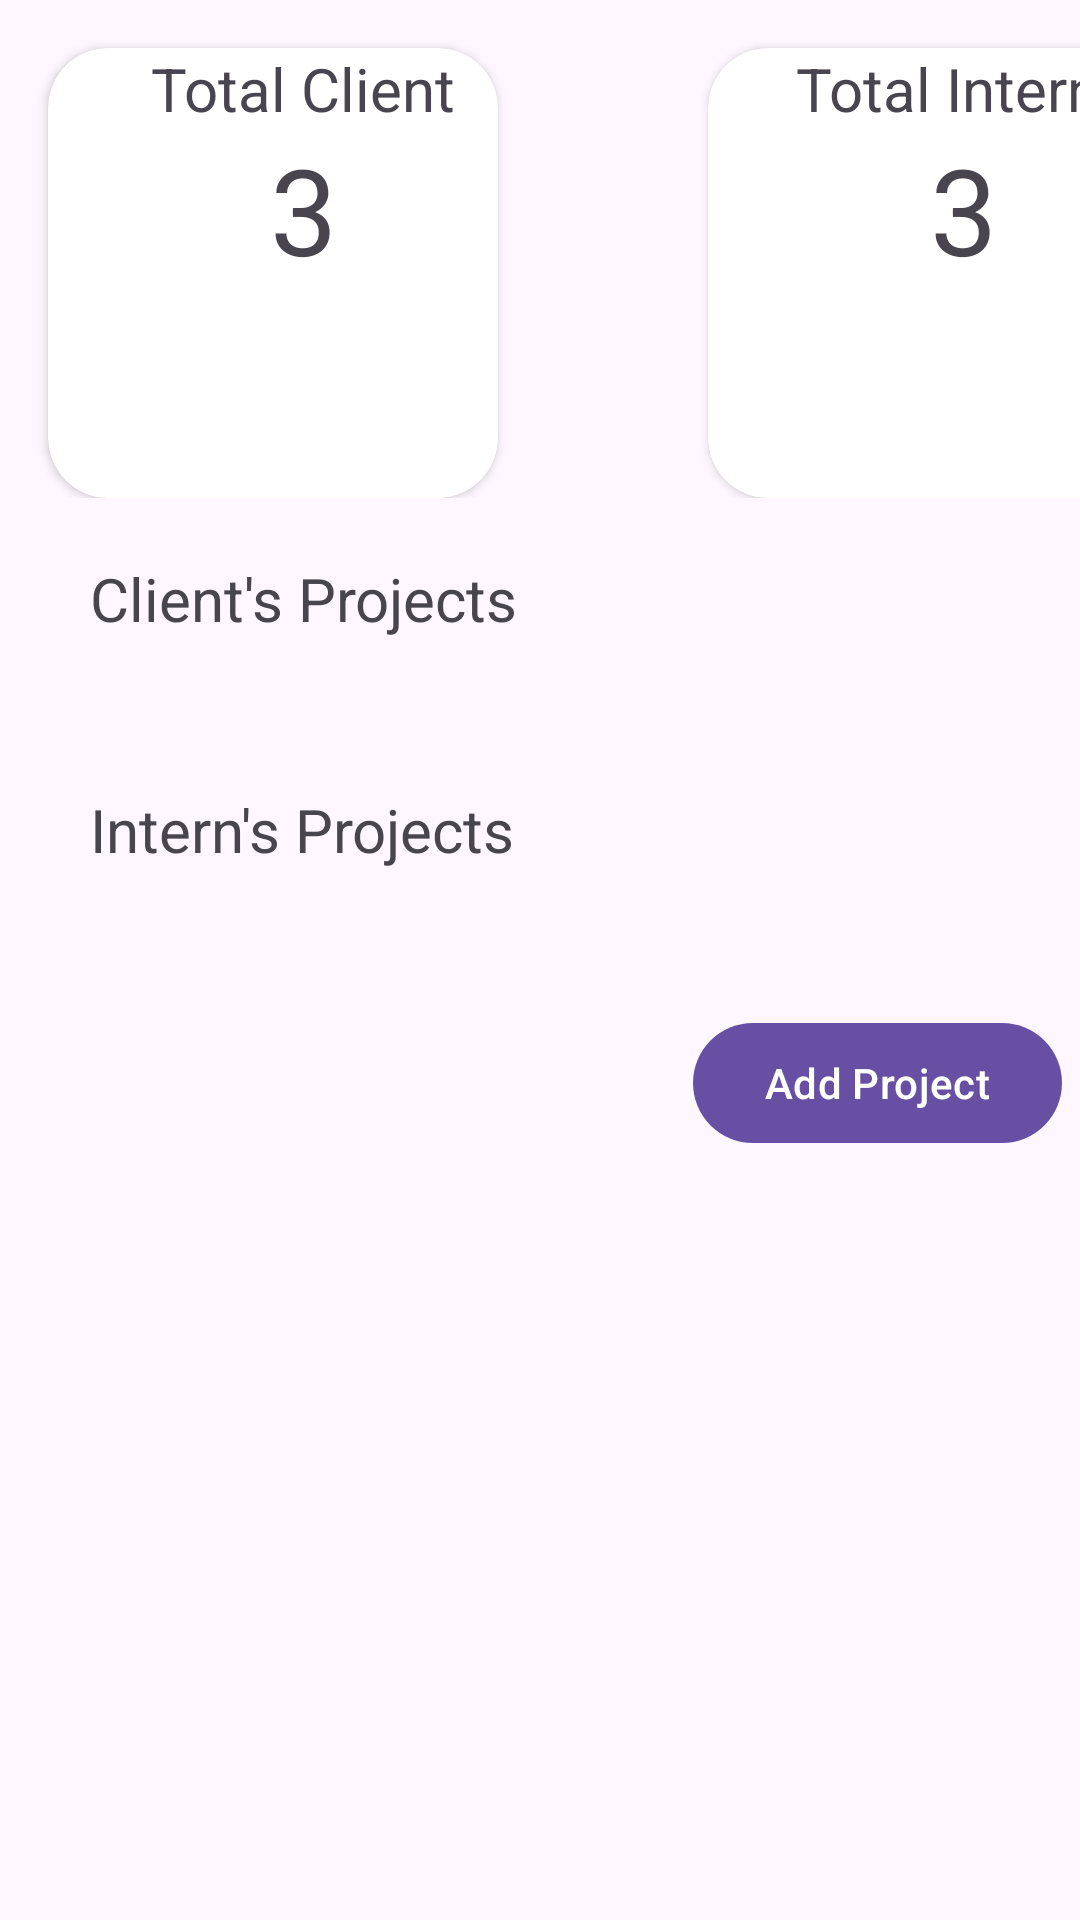

Layout XML and referenced resources for this Android screen:
<!-- AndroidManifest.xml: activity theme Theme.ErpSystem.NoActionBar -->
<!-- res/layout/fragment_dash_board.xml -->
<ScrollView
    xmlns:android="http://schemas.android.com/apk/res/android"
    xmlns:app="http://schemas.android.com/apk/res-auto"
    android:layout_width="match_parent"
    android:layout_height="match_parent">

    <LinearLayout
        android:layout_width="match_parent"
        android:layout_height="wrap_content"
        android:orientation="vertical">

        <LinearLayout
            android:orientation="horizontal"
            android:layout_width="wrap_content"
            android:layout_height="wrap_content">

            
            <androidx.cardview.widget.CardView
                android:id="@+id/cardViewTotalClient"
                android:layout_width="150dp"
                android:layout_height="150dp"
                android:layout_marginStart="16dp"
                android:layout_marginTop="16dp"
                app:cardCornerRadius="20dp">

       <LinearLayout
           android:orientation="vertical"
           android:layout_width="match_parent"
           android:layout_height="wrap_content">
           <TextView
               android:text="Total Client"
               android:textSize="20dp"

               android:layout_marginStart="20dp"
               android:textAlignment="center"
               android:layout_width="match_parent"
               android:layout_height="wrap_content"/>
           <TextView
               android:layout_marginStart="20dp"
               android:text="3"
               android:textSize="40dp"
               android:id="@+id/total_income"
               android:textAlignment="center"
               android:layout_width="match_parent"
               android:layout_height="wrap_content"/>
       </LinearLayout>

                
                
            </androidx.cardview.widget.CardView>

            
            
            <androidx.cardview.widget.CardView
                android:id="@+id/cardViewTotalIntern"
                android:layout_width="150dp"
                android:layout_height="150dp"
                android:layout_marginStart="70dp"
                android:layout_marginTop="16dp"
                app:cardCornerRadius="20dp">
                <LinearLayout
                    android:orientation="vertical"
                    android:layout_width="match_parent"
                    android:layout_height="wrap_content">
                    <TextView
                        android:text="Total Interns"
                        android:textSize="20dp"
                        android:layout_marginStart="20dp"
                        android:textAlignment="center"
                        android:layout_width="match_parent"
                        android:layout_height="wrap_content"/>
                    <TextView
                        android:layout_marginStart="20dp"
                        android:text="3"
                        android:id="@+id/total_expenses"
                        android:textSize="40dp"
                        android:textAlignment="center"
                        android:layout_width="match_parent"
                        android:layout_height="wrap_content"/>
                </LinearLayout>

                
                
            </androidx.cardview.widget.CardView>
        </LinearLayout>

        <LinearLayout
            android:layout_width="match_parent"
            android:layout_height="wrap_content"
            android:orientation="vertical">

            <TextView
                android:layout_width="wrap_content"
                android:layout_height="wrap_content"
                android:layout_marginStart="30dp"
                android:layout_marginTop="20dp"
                android:text="Client's Projects"
                android:textSize="20dp" />
        <LinearLayout
            android:layout_height="wrap_content"
            android:layout_width="match_parent"
            android:orientation="horizontal">
            
            <androidx.recyclerview.widget.RecyclerView
                android:id="@+id/recyclerViewClientProgress"
                android:layout_width="match_parent"
                android:layout_height="wrap_content"
                android:layout_margin="15dp"
                android:orientation="horizontal"
                android:background="@drawable/round_background"/>
        </LinearLayout>

            <TextView
                android:layout_width="match_parent"
                android:layout_height="wrap_content"
                android:layout_marginStart="30dp"
                android:layout_marginTop="20dp"
                android:text="Intern's Projects"
                android:textSize="20dp" />
<LinearLayout
    android:layout_width="match_parent"
    android:layout_height="wrap_content"
    android:orientation="horizontal">
            
            <androidx.recyclerview.widget.RecyclerView
                android:id="@+id/recyclerViewInternProgress"
                android:layout_width="match_parent"
                android:layout_height="wrap_content"
                android:layout_margin="15dp"
                android:orientation="horizontal"
                android:background="@drawable/round_background"/>
</LinearLayout>
            <Button
                android:id="@+id/addProject"
                android:layout_width="wrap_content"
                android:layout_height="wrap_content"
                android:layout_gravity="right|bottom"
                android:layout_marginTop="17dp"
                android:layout_marginEnd="6dp"
                android:text="Add Project" />
        </LinearLayout>

    </LinearLayout>
</ScrollView>
<!-- resources referenced by this layout -->
<resources>
  <!-- drawable round_background (drawable) -->
  <shape xmlns:android="http://schemas.android.com/apk/res/android">
      <corners android:radius="15dp" /> 
      <solid android:color="#FFFFFF" /> 
  </shape>
  <style name="Theme.ErpSystem.NoActionBar">
          <item name="windowActionBar">false</item>
          <item name="windowNoTitle">true</item>
      </style>
</resources>
